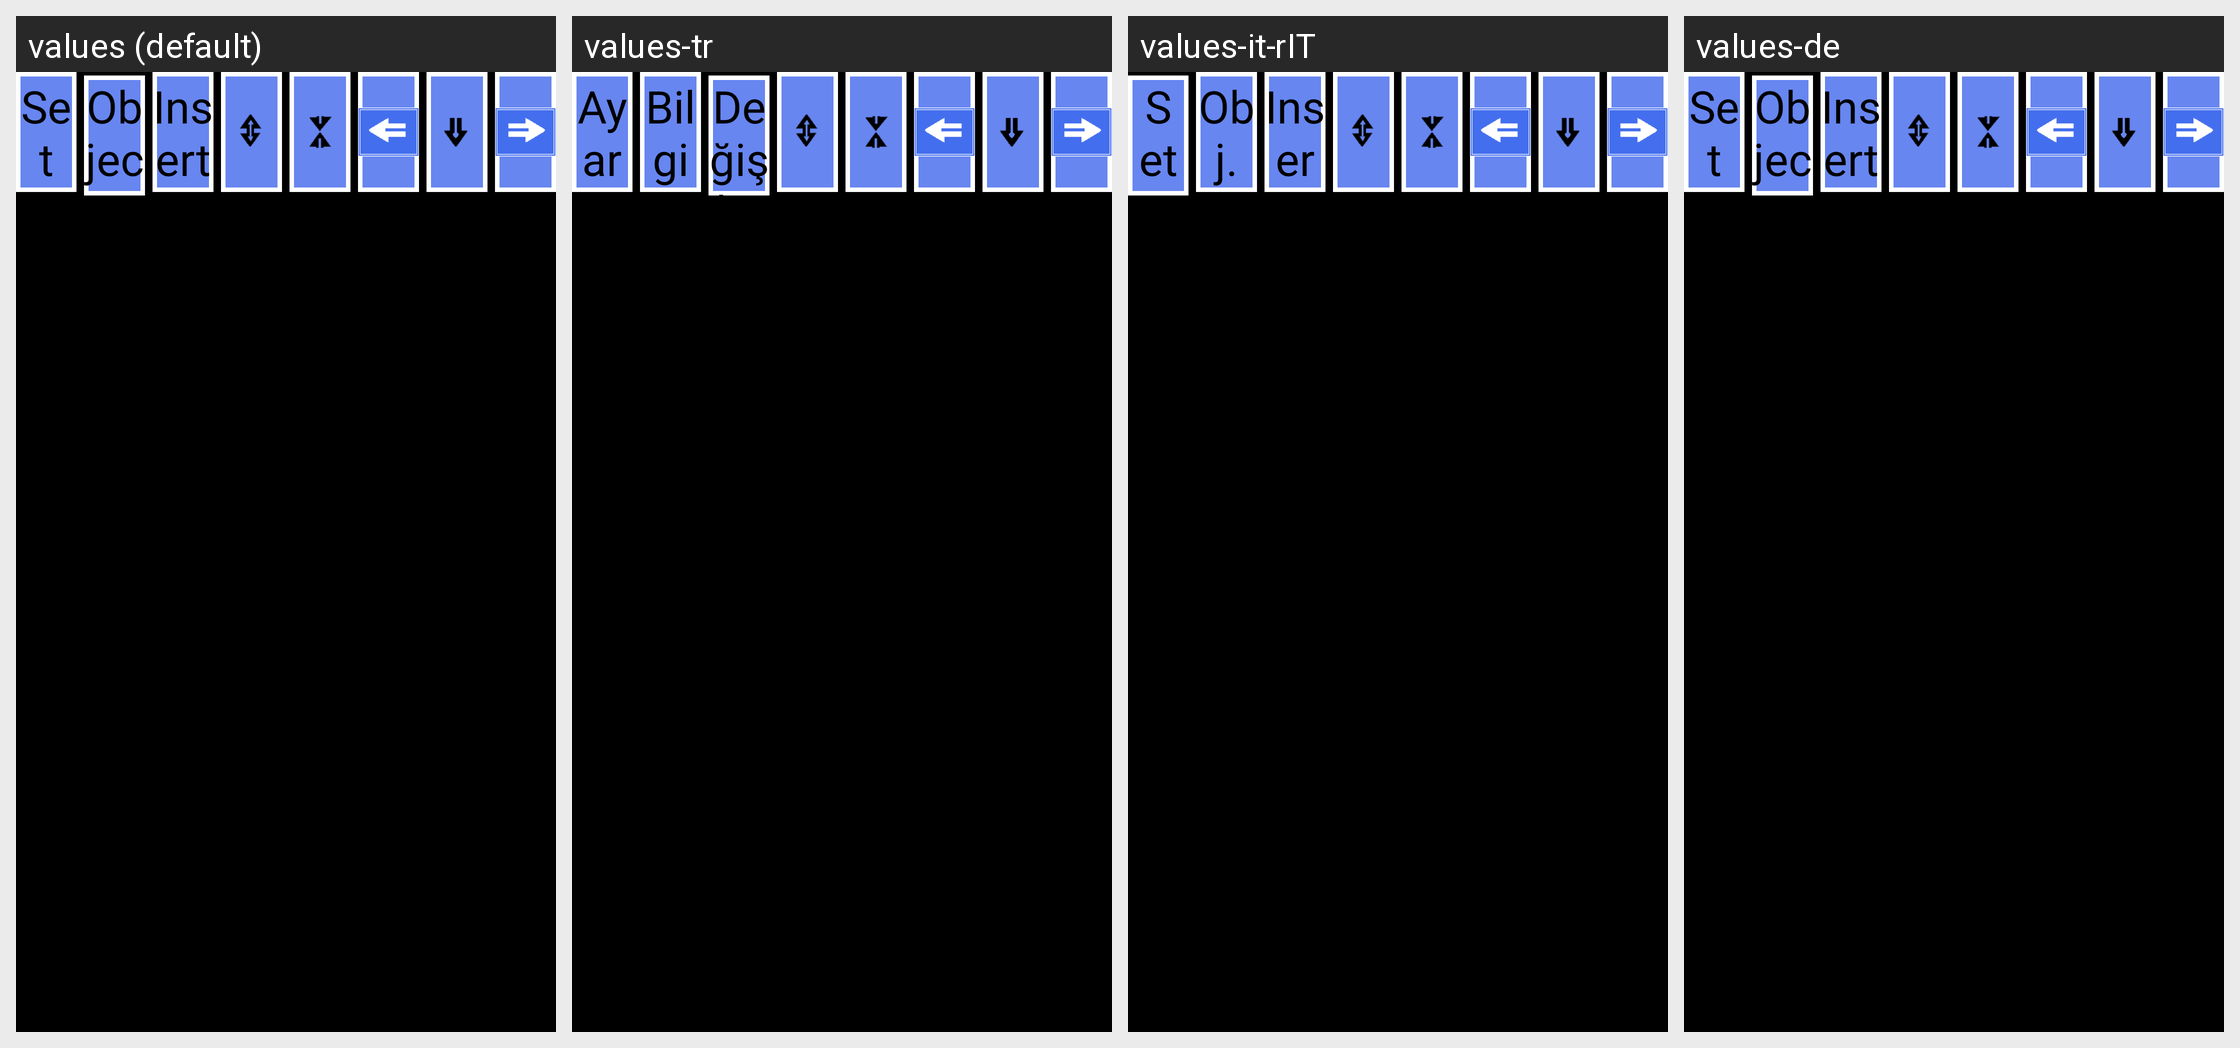

The same Android screen rendered under several of its app's locales, left to right. List the strings drawn on it with the default value and each locale's translation.
Android screen res/layout/edit_small_button2.xml rendered under 4 locales, left to right: values (default), values-tr, values-it-rIT, values-de. Device: Nexus 5 (rendered at 1080×1920; each locale shown at half size, 540×960, under a caption strip naming it); theme android:Theme.NoTitleBar.Fullscreen.
Other locales in the repository, not shown: values-cs-rCZ, values-es, values-fr, values-it, values-ja, values-ko, values-pt-rBR, values-pt-rPT, values-ru-rRU, values-zh, values-zh-rCN, values-zh-rTW.
Strings drawn on this screen, with the default value and each locale's value (text and hints the layout hard-codes, and strings that could not be matched under every locale, appear in the picture but are not listed):

str_btn_detail
  values: Set
  values-tr: Ayar
  values-it-rIT: Set up
  values-de: Set

strInfoname
  values: Object
  values-tr: Bilgi
  values-it-rIT: Obj.
  values-de: Object

str_edit_btn_insert
  values: Insert
  values-tr: Değişkenler
  values-it-rIT: Inser
  values-de: Insert
